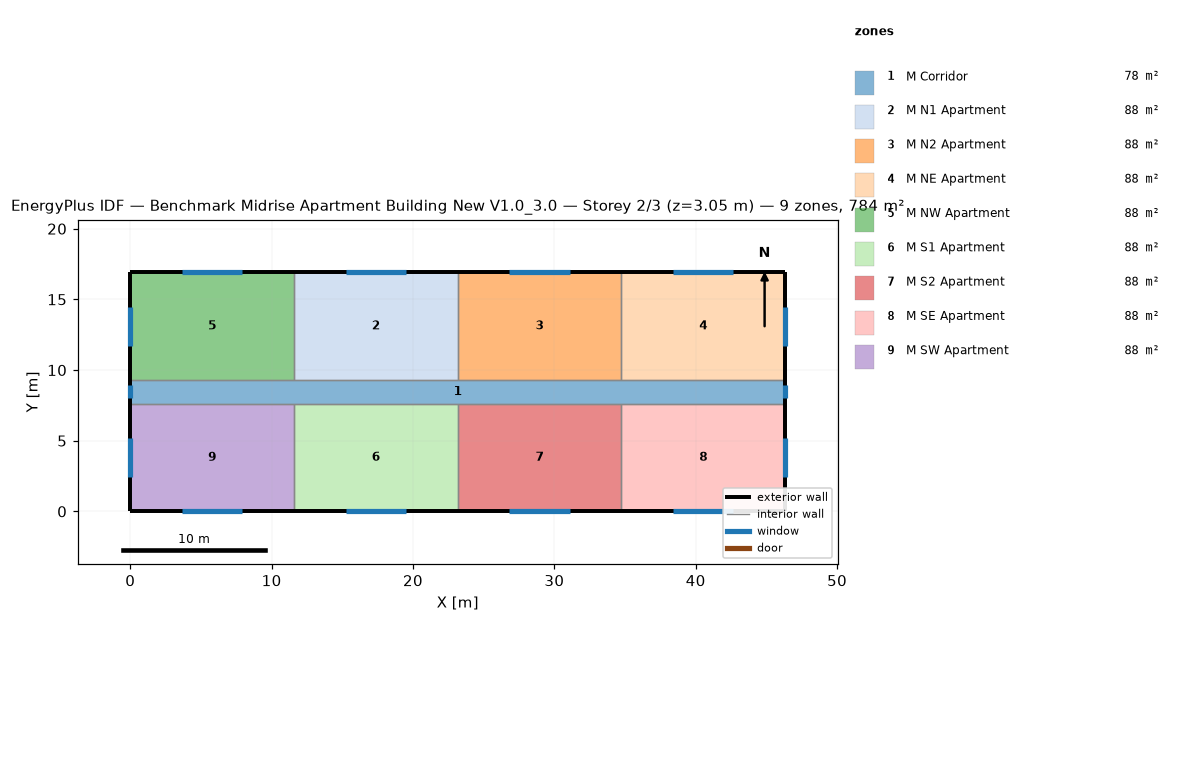
=== STOREY PLAN SPEC (per zone: floor XY polygon, exterior-wall plan segments, windows/doors) ===
zone 1: M Corridor  (77.7 m²)
  floor: (0.00, 9.30) (46.33, 9.30) (46.33, 7.62) (0.00, 7.62)
  exterior wall: (0.00, 9.30) – (0.00, 7.62)  [1.7 m]
    window: (0.00, 8.91) – (0.00, 8.00)  [1.1 m²]
  exterior wall: (46.33, 7.62) – (46.33, 9.30)  [1.7 m]
    window: (46.33, 8.00) – (46.33, 8.91)  [1.1 m²]
  interior walls: 8
zone 2: M N1 Apartment  (88.2 m²)
  floor: (11.58, 16.92) (23.16, 16.92) (23.16, 9.30) (11.58, 9.30)
  exterior wall: (23.16, 16.92) – (11.58, 16.92)  [11.6 m]
    window: (19.51, 16.92) – (15.24, 16.92)  [5.2 m²]
  interior walls: 3
zone 3: M N2 Apartment  (88.2 m²)
  floor: (23.16, 16.92) (34.75, 16.92) (34.75, 9.30) (23.16, 9.30)
  exterior wall: (34.75, 16.92) – (23.16, 16.92)  [11.6 m]
    window: (31.09, 16.92) – (26.82, 16.92)  [5.2 m²]
  interior walls: 3
zone 4: M NE Apartment  (88.2 m²)
  floor: (34.75, 16.92) (46.33, 16.92) (46.33, 9.30) (34.75, 9.30)
  exterior wall: (46.33, 16.92) – (34.75, 16.92)  [11.6 m]
    window: (42.67, 16.92) – (38.40, 16.92)  [5.2 m²]
  exterior wall: (46.33, 9.30) – (46.33, 16.92)  [7.6 m]
    window: (46.33, 11.73) – (46.33, 14.48)  [3.3 m²]
  interior walls: 2
zone 5: M NW Apartment  (88.2 m²)
  floor: (0.00, 16.92) (11.58, 16.92) (11.58, 9.30) (0.00, 9.30)
  exterior wall: (11.58, 16.92) – (0.00, 16.92)  [11.6 m]
    window: (7.92, 16.92) – (3.66, 16.92)  [5.2 m²]
  exterior wall: (0.00, 16.92) – (0.00, 9.30)  [7.6 m]
    window: (0.00, 14.48) – (0.00, 11.73)  [3.3 m²]
  interior walls: 2
zone 6: M S1 Apartment  (88.2 m²)
  floor: (11.58, 7.62) (23.16, 7.62) (23.16, 0.00) (11.58, 0.00)
  exterior wall: (11.58, 0.00) – (23.16, 0.00)  [11.6 m]
    window: (15.24, 0.00) – (19.51, 0.00)  [5.2 m²]
  interior walls: 3
zone 7: M S2 Apartment  (88.2 m²)
  floor: (23.16, 7.62) (34.75, 7.62) (34.75, 0.00) (23.16, 0.00)
  exterior wall: (23.16, 0.00) – (34.75, 0.00)  [11.6 m]
    window: (26.82, 0.00) – (31.09, 0.00)  [5.2 m²]
  interior walls: 3
zone 8: M SE Apartment  (88.2 m²)
  floor: (34.75, 7.62) (46.33, 7.62) (46.33, 0.00) (34.75, 0.00)
  exterior wall: (46.33, 0.00) – (46.33, 7.62)  [7.6 m]
    window: (46.33, 2.44) – (46.33, 5.18)  [3.3 m²]
  exterior wall: (34.75, 0.00) – (46.33, 0.00)  [11.6 m]
    window: (38.40, 0.00) – (42.67, 0.00)  [5.2 m²]
  interior walls: 2
zone 9: M SW Apartment  (88.2 m²)
  floor: (0.00, 7.62) (11.58, 7.62) (11.58, 0.00) (0.00, 0.00)
  exterior wall: (0.00, 7.62) – (0.00, 0.00)  [7.6 m]
    window: (0.00, 5.18) – (0.00, 2.44)  [3.3 m²]
  exterior wall: (0.00, 0.00) – (11.58, 0.00)  [11.6 m]
    window: (3.66, 0.00) – (7.92, 0.00)  [5.2 m²]
  interior walls: 2

=== DERIVED (storey summary) ===
Building: Benchmark Midrise Apartment Building New V1.0_3.0
Storey: 2 of 3  (floor level z = 3.05 m)
Storey gross floor area: 783.6 m²
Zones on this storey: 9
  - M Corridor: floor 77.7 m²; exterior wall 3.4 m (10.2 m²); 2 window(s) 2.2 m²; WWR 21.8%
  - M N1 Apartment: floor 88.2 m²; exterior wall 11.6 m (35.3 m²); 1 window(s) 5.2 m²; WWR 14.7%
  - M N2 Apartment: floor 88.2 m²; exterior wall 11.6 m (35.3 m²); 1 window(s) 5.2 m²; WWR 14.7%
  - M NE Apartment: floor 88.2 m²; exterior wall 19.2 m (58.5 m²); 2 window(s) 8.5 m²; WWR 14.6%
  - M NW Apartment: floor 88.2 m²; exterior wall 19.2 m (58.5 m²); 2 window(s) 8.5 m²; WWR 14.6%
  - M S1 Apartment: floor 88.2 m²; exterior wall 11.6 m (35.3 m²); 1 window(s) 5.2 m²; WWR 14.7%
  - M S2 Apartment: floor 88.2 m²; exterior wall 11.6 m (35.3 m²); 1 window(s) 5.2 m²; WWR 14.7%
  - M SE Apartment: floor 88.2 m²; exterior wall 19.2 m (58.5 m²); 2 window(s) 8.5 m²; WWR 14.6%
  - M SW Apartment: floor 88.2 m²; exterior wall 19.2 m (58.5 m²); 2 window(s) 8.5 m²; WWR 14.6%
Zone adjacency (shared interzone walls):
  - M Corridor ↔ M N1 Apartment
  - M Corridor ↔ M N2 Apartment
  - M Corridor ↔ M NE Apartment
  - M Corridor ↔ M NW Apartment
  - M Corridor ↔ M S1 Apartment
  - M Corridor ↔ M S2 Apartment
  - M Corridor ↔ M SE Apartment
  - M Corridor ↔ M SW Apartment
  - M N1 Apartment ↔ M N2 Apartment
  - M N1 Apartment ↔ M NW Apartment
  - M N2 Apartment ↔ M NE Apartment
  - M S1 Apartment ↔ M S2 Apartment
  - M S1 Apartment ↔ M SW Apartment
  - M S2 Apartment ↔ M SE Apartment